Labelled photos from "data", an image-classification folder in azief27saclolo/Thesis-Project. The possible labels are: early blight leaf, healthy leaf, late blight leaf, septoria leaf.

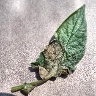
Label: late blight leaf

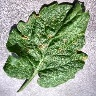
Label: septoria leaf

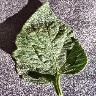
Label: healthy leaf

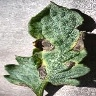
Label: early blight leaf

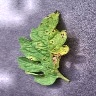
Label: septoria leaf

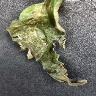
Label: late blight leaf
